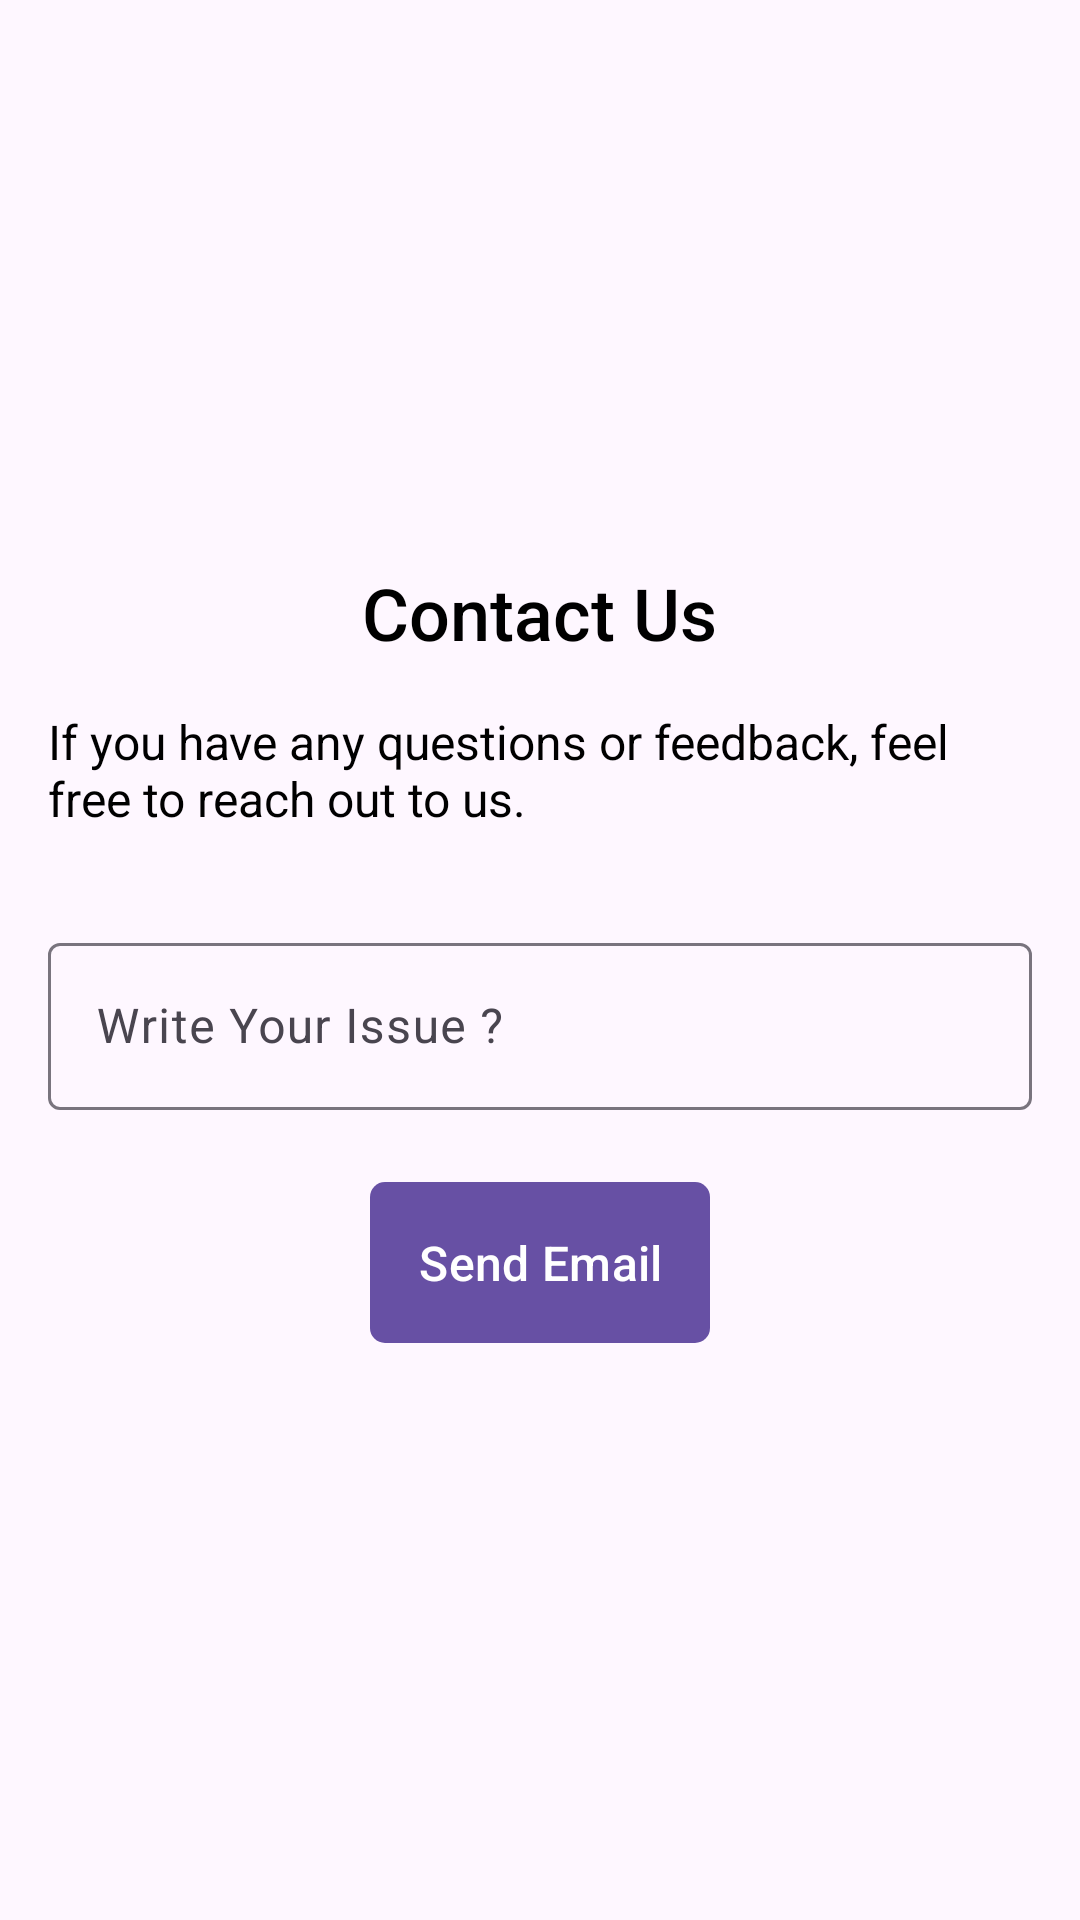

Here is an Android app screen rendered from its layout file. Give the layout XML and the strings, colors and styles it references.
<!-- AndroidManifest.xml: application theme Theme.PointOfSaleApp -->
<!-- res/layout/fragment_contact_us.xml -->
<?xml version="1.0" encoding="utf-8"?>
<LinearLayout xmlns:android="http://schemas.android.com/apk/res/android"
    xmlns:app="http://schemas.android.com/apk/res-auto"
    android:layout_width="match_parent"
    android:layout_height="match_parent"
    android:gravity="center"
    android:orientation="vertical"
    android:padding="16dp">

    
    <com.google.android.material.textview.MaterialTextView
        android:id="@+id/contactUsTitle"
        android:layout_width="wrap_content"
        android:layout_height="wrap_content"
        android:layout_marginBottom="16dp"
        android:fontFamily="sans-serif-medium"
        android:text="Contact Us"
        android:textColor="@android:color/black"
        android:textSize="24sp" />

    
    <com.google.android.material.textview.MaterialTextView
        android:id="@+id/contactDescription"
        android:layout_width="wrap_content"
        android:layout_height="wrap_content"
        android:layout_marginBottom="32dp"
        android:text="If you have any questions or feedback, feel free to reach out to us."
        android:textColor="@android:color/black"
        android:textSize="16sp" />

    <com.google.android.material.textfield.TextInputLayout
        android:layout_width="match_parent"
        android:layout_height="wrap_content"
        android:hint="Write Your Issue ?">

        <com.google.android.material.textfield.TextInputEditText
            android:id="@+id/issueText"
            android:layout_width="match_parent"
            android:layout_height="wrap_content"
            android:inputType="text" />
    </com.google.android.material.textfield.TextInputLayout>
    
    <com.google.android.material.button.MaterialButton
        android:id="@+id/sendEmailButton"
        android:layout_width="wrap_content"
        android:layout_height="wrap_content"
        android:layout_gravity="center"
        android:layout_marginTop="20dp"
        android:onClick="sendEmail"
        android:padding="16dp"
        android:text="Send Email"
        android:textSize="16sp"
        app:cornerRadius="5dp" />

</LinearLayout>
<!-- resources referenced by this layout -->
<resources>
  <style name="Theme.PointOfSaleApp" parent="Base.Theme.PointOfSaleApp" />
  <style name="Base.Theme.PointOfSaleApp" parent="Theme.Material3.DayNight.NoActionBar">
          
          
      </style>
</resources>
